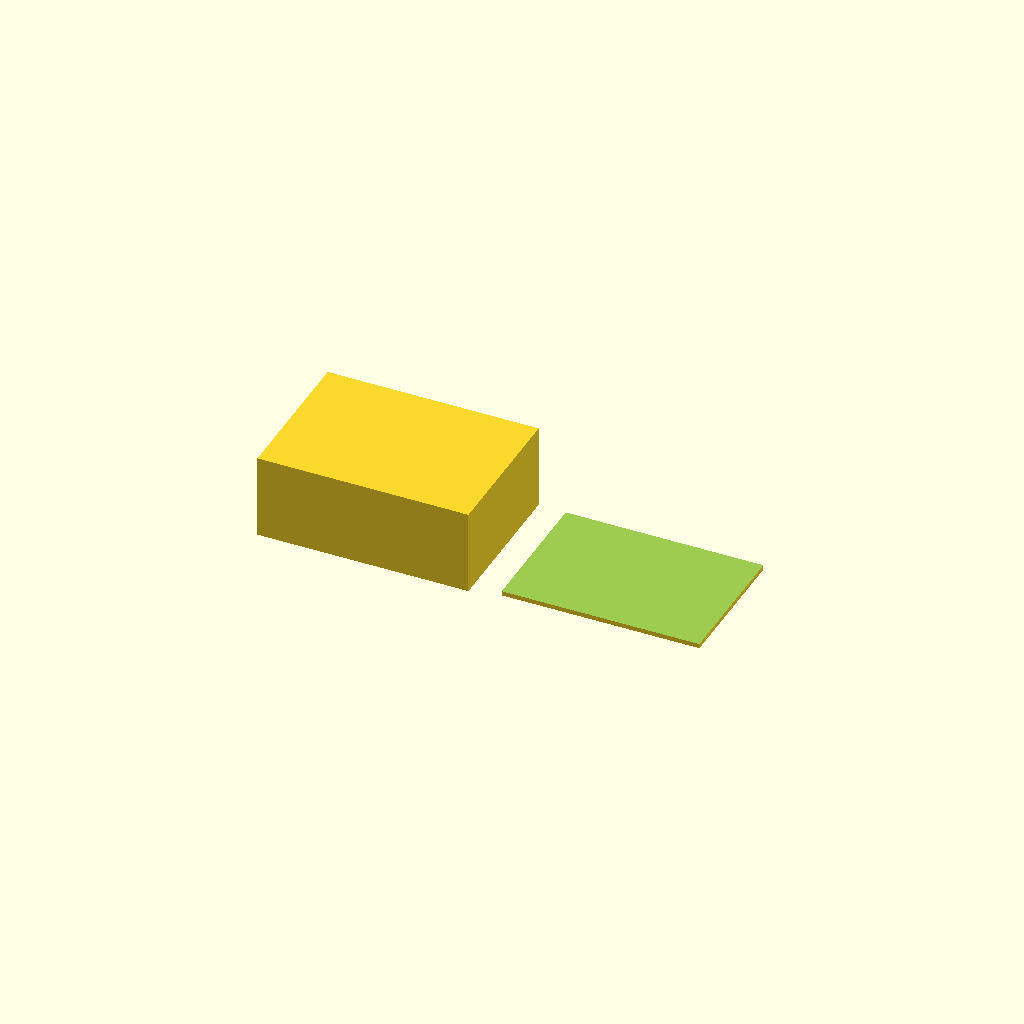
Cell 1: rendered with the file's own defaults.
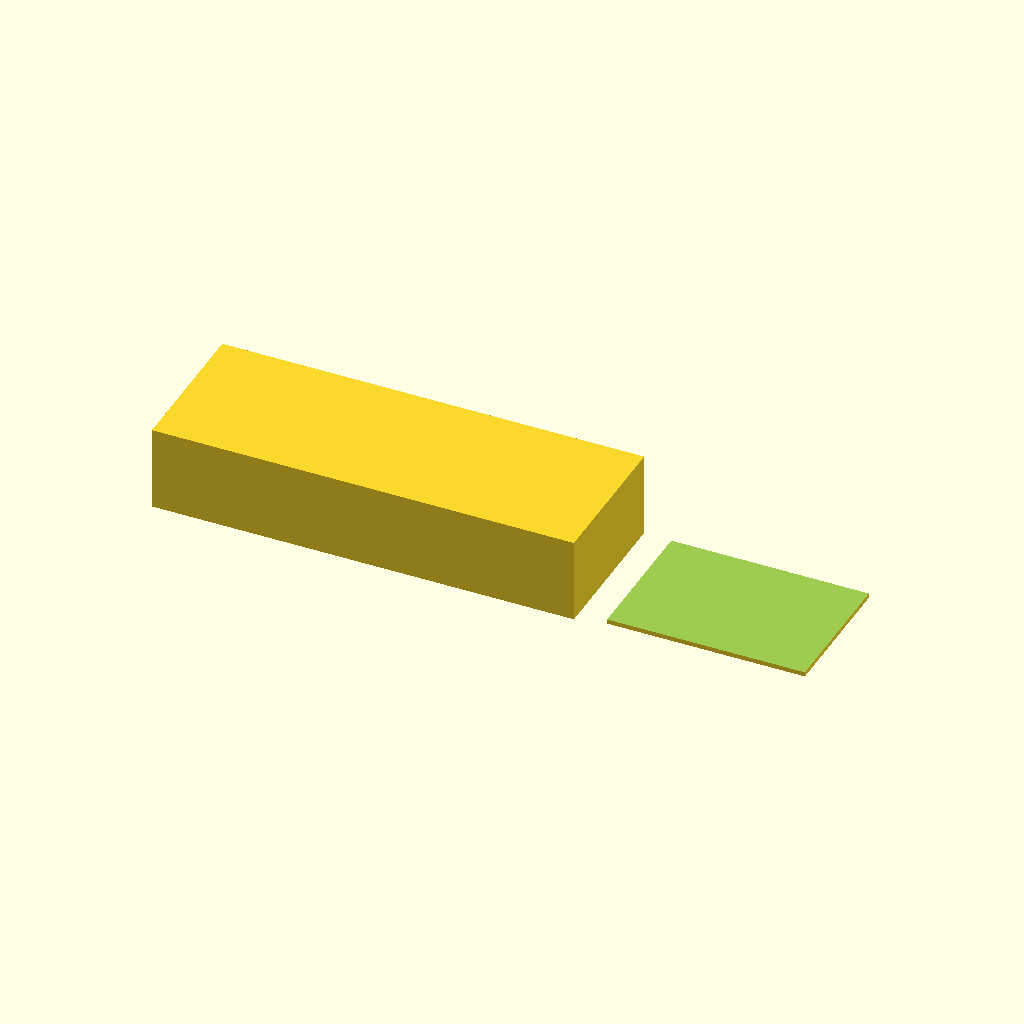
Cell 2: the same model with box_x = 140.
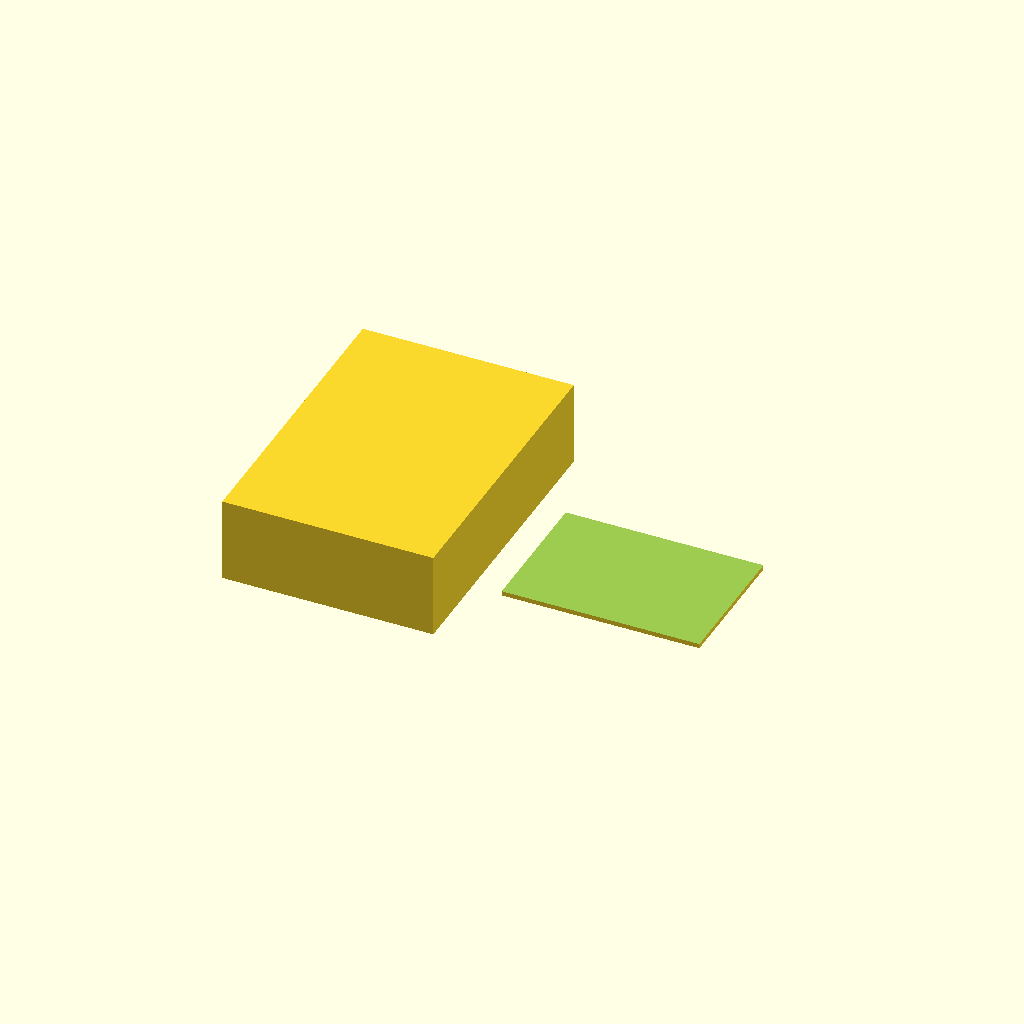
Cell 3: the same model with box_y = 100.
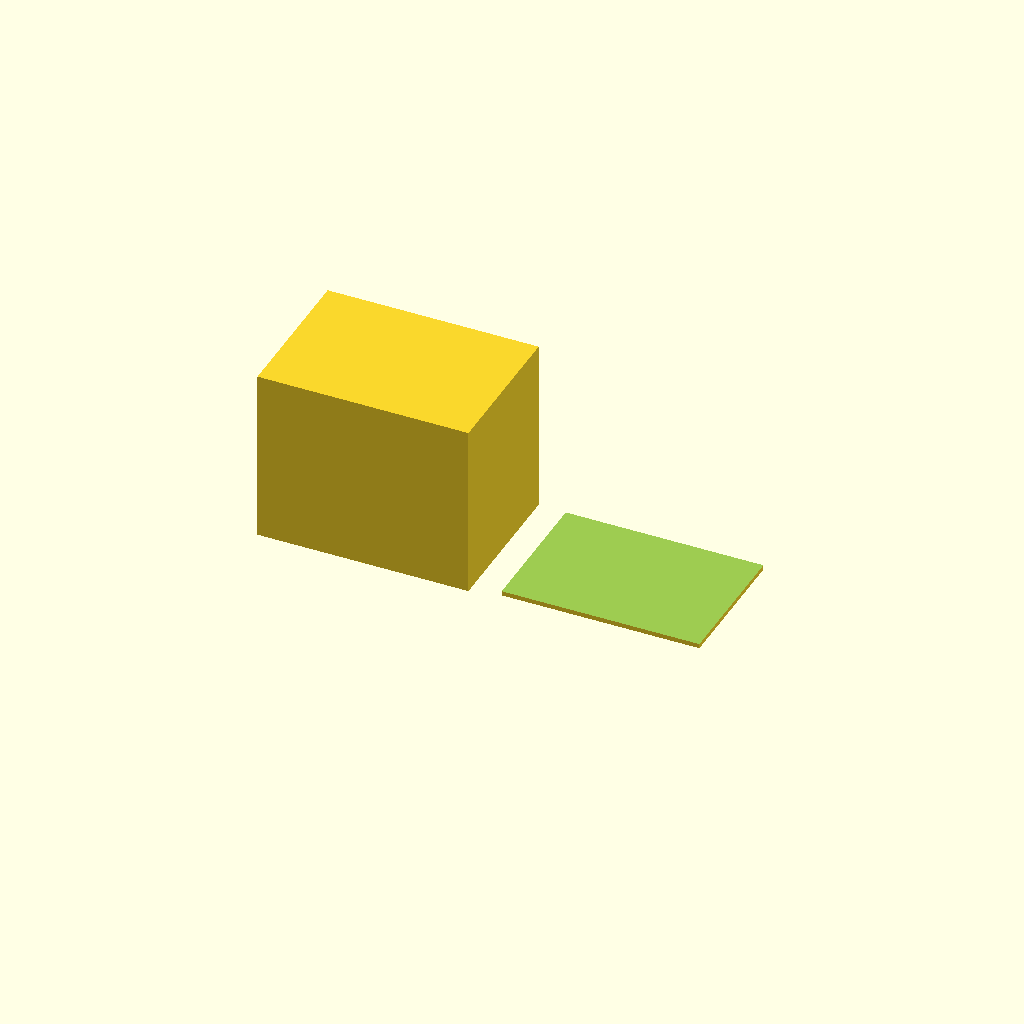
Cell 4: the same model with box_h = 60.
All cells are drawn from one camera (rotation 55°, 0°, 25°, orthographic, colour scheme Cornfield), so only the parameter changes between them.
The OpenSCAD source (bench/results/gpu-v5-g7/code/scadcoder-v5/enclosure_box_and_lid_s6_a2.scad):
// Two-part enclosure for a small electronics board (e.g. Arduino-based temperature logger)
// Print orientation: box upright, lid upside-down (plated side down) so they fuse together.
// Units: mm

// ---------------- Parameters ----------------
box_x      = 70;    // box outer length (X)
box_y      = 50;    // box outer width (Y)
box_h      = 30;    // box outer height (Z)
wall       = 2;     // box wall thickness
floor      = 2;     // box floor thickness
lip_t      = 1.5;   // lid lip wall thickness
lip_h      = 4;     // lid lip height (from plate top)
lip_x      = 65.6;  // lid lip outer length (X)
lip_y      = 45.6;  // lid lip outer width (Y)
clearance  = 0.2;   // side clearance between lip and box opening
gap        = 10;    // horizontal gap between box and lid on the bed
eps        = 0.5;   // cutter overshoot past faces

$fn = 64;

// Derived: lid plate thickness = lip_t + 0.01 (plate fuses into the lip wall)
lid_plt_t = lip_t + 0.01;

// ---------------- Model ----------------
difference() {
    union() {
        // Part 1: Box (open top)
        translate([-box_x/2, -box_y/2, 0])
            cube([box_x, box_y, box_h - floor]);   // floor included in height

        // Part 2: Lid (upside-down: plate with a lip that overhangs the plate)
        translate([box_x/2 + gap, -lip_y/2, 0])
            cube([lip_x, lip_y, lid_plt_t]);       // base plate
        translate([box_x/2 + gap, -lip_y/2, lid_plt_t])
            cube([lip_x, lip_y, lip_h]);           // lip standing on the plate
    }

    // Cut the lip's cavity so it slides into the box opening with the set clearance
    translate([box_x/2 + gap - clearance, -lip_y/2 - clearance, lid_plt_t])
        cube([lip_x + 2*clearance, lip_y + 2*clearance, lip_h + eps]);
}
Parameter table extracted from the source (name, type, default, range or options):
box_x: number, default 70
box_y: number, default 50
box_h: number, default 30
wall: number, default 2
floor: number, default 2
lip_t: number, default 1.5
lip_h: number, default 4
lip_x: number, default 65.6
lip_y: number, default 45.6
clearance: number, default 0.2
gap: number, default 10
eps: number, default 0.5
